Run: headless pygame with SDL's dummy video driver; simulated clock (each Clock.tick advances the game by its frame time, no real sleeping); random seed 0; keys injected as events and as key.get_pressed() state; mouse plan: one left click at the window centre at the start of phase 2, then a move to the lower-right quarter at the start of phase 3.
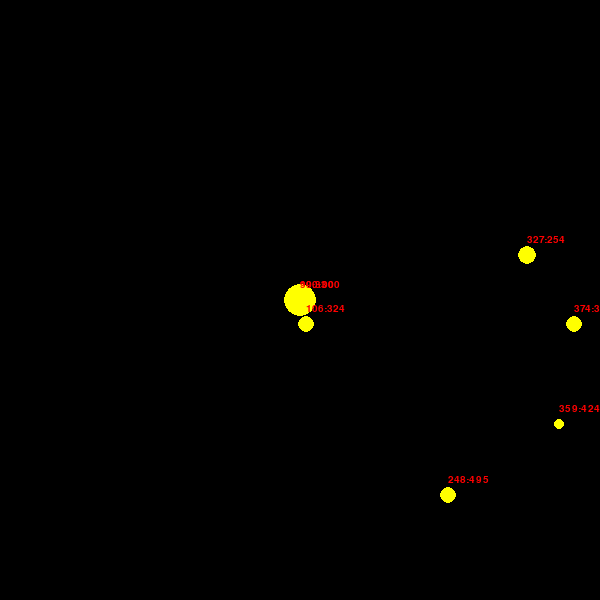
Frame 1 of 4 · flips 1–60 · no input
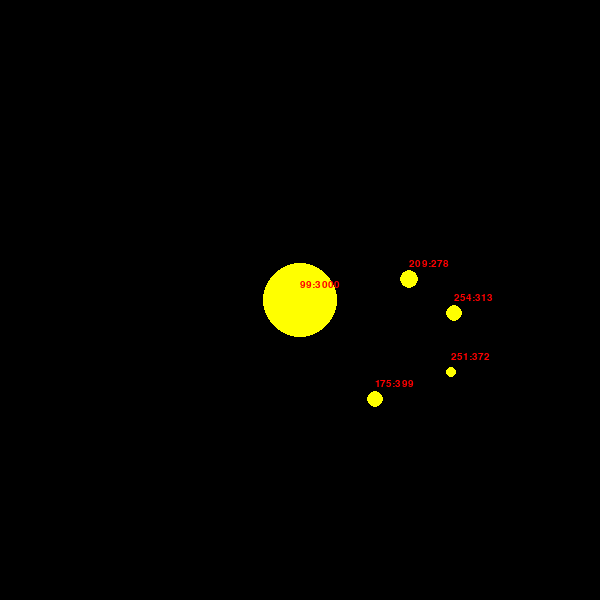
Frame 2 of 4 · flips 61–180 · clicked the window centre · tapped SPACE, RETURN · held RIGHT (→), D
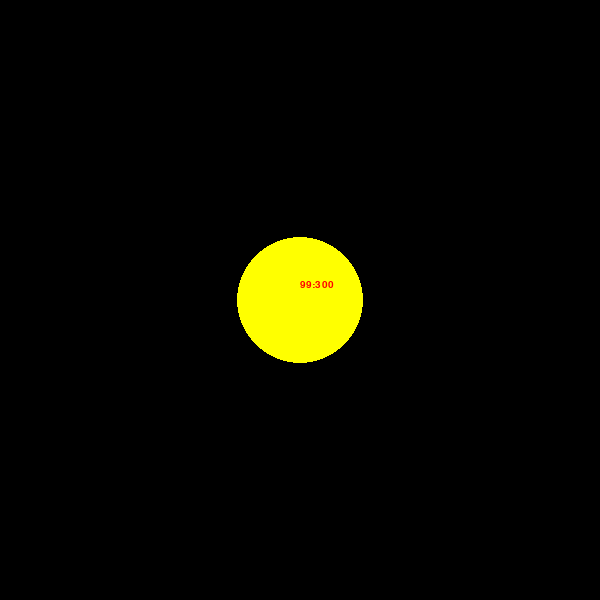
Frame 3 of 4 · flips 181–300 · moved the mouse to the lower-right quarter · held DOWN (↓), S
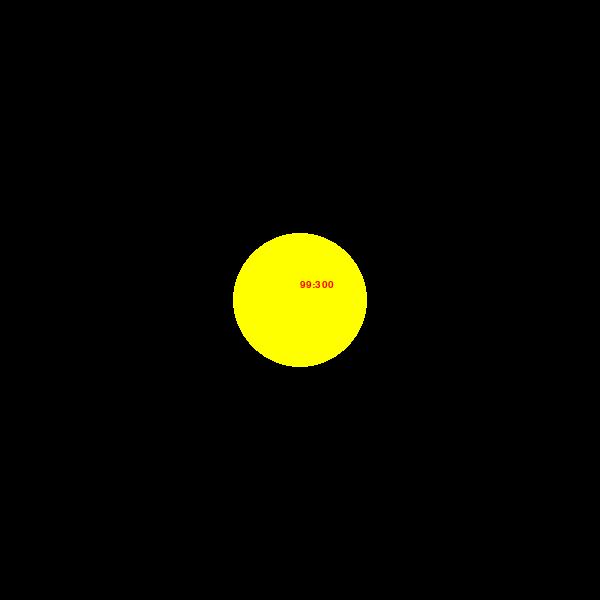
Frame 4 of 4 · flips 301–420 · held LEFT (←), A, UP (↑), W

The pygame program that drew these frames:

# this code implements a simple 2d camera system
# an alpha version of Animation buffer event pump is also implemented
# use mouse buttons for locking and directing the movement of locked objects, mouse wheel to zoom
# 'wasd' is currently hardcoded for camera movement (will be changed later)
# change camera mode with 'm' - after that, mouse controls and camera behave differently
# move static classes to their own modules (and remove the classes there)
# (animations) consider writing class specific attribute setters and attribute guards (eg. forbid an attribute to become negative)

import pygame
import random
import math

# static
class Game:

    colors = {'black': (0, 0, 0), 'red': (255, 0, 0), 'yellow': (255, 255, 0), 'white': (255, 255, 255), 'violet': (148, 0, 211)}
    FPS = 30
    FPS_clock = None
    (width, height) = (600, 600)
    screen = None
    font = None

    data = []  # all game objects reside in this structure
    running = False

    def init():  # mutates the state of Game class object variables

        pygame.init()  # important
        Game.FPS_clock = pygame.time.Clock()
        Game.screen = pygame.display.set_mode((Game.width, Game.height))
        Game.font = pygame.font.Font(None, 15)
        Camera.init_modes()  # init camera modes after all classes and functions are initialized

    def handle_events():  # method handles user input via combination of polling (key.get_pressed()) and event loop (event.get)
        for event in pygame.event.get():
            if event.type == pygame.MOUSEMOTION:
                Controls.follow_mouse()

            if event.type == pygame.MOUSEBUTTONDOWN:
                if event.button == 1:  # left click
                    Controls.move_to_mouseclick()
                if event.button == 3:  # right click
                    Camera.mode_routine()  # changes based on the current mode
                if event.button == 4:  # scroll up
                    Camera.set_zoom(1)
                if event.button == 5:  # scroll down
                    Camera.set_zoom(-1)
            if event.type == pygame.KEYDOWN:
                if event.key == pygame.K_q:
                    Controls.quit()  # quit game, end program
                if event.key == pygame.K_w:
                    Controls.up()
                if event.key == pygame.K_a:
                    Controls.left()
                if event.key == pygame.K_s:
                    Controls.down()
                if event.key == pygame.K_d:
                    Controls.right()
                if event.key == pygame.K_c:
                    Controls.grow()
                if event.key == pygame.K_m:
                    Camera.change_mode()

        if pygame.key.get_pressed()[pygame.K_i]:
            Camera.move("up")
        if pygame.key.get_pressed()[pygame.K_k]:
            Camera.move("down")
        if pygame.key.get_pressed()[pygame.K_j]:
            Camera.move("left")
        if pygame.key.get_pressed()[pygame.K_l]:
            Camera.move("right")

    def start():
        Game.running = True

    def stop():
        Game.running = False

    def loop():

        Game.start()
        Game.spawn_stuff(10)

        while Game.running:

            Game.handle_events()
            Game.logic()

            pygame.Surface.fill(Game.screen, Game.colors['black'])
            Camera.draw()

            pygame.display.update()

            Game.FPS_clock.tick(Game.FPS)

    def remove_object(thing):  # routine to remove all object references
        Game.data.remove(thing)
        Camera.update_default()  # reverting to default, need to update
        Camera.target = Camera.default
        Controls.current = Controls.default

    def test_collision(one, two):  # return True or False if supplied targets collide

        dx = (one.x-two.x)
        dy = (one.y-two.y)
        combined_radius = one.radius + two.radius
        distance = math.sqrt(dx*dx + dy*dy)  # pythagorean theorem

        if distance < combined_radius:  # circles overlap and collide
            return True
        elif distance > combined_radius:  # circles do not overlap or collide
            return False

    def collision():  # revise this function later

        for first in Game.data:
            for second in Game.data:
                if first != second:  # dont collide with yourself
                    if Game.test_collision(first, second):  # if there is a collision
                         if first._id != 765 and second._id != 765:
                            # emit event (future revision)
                            if first.radius > second.radius:
                                first.devour(second)
                                Game.remove_object(second)
                                break
                            else:
                                second.devour(first)
                                Game.remove_object(first)
                                break

    def process_animations_per_frame():
        for animation in Animation._buffer:
            # zero guard
            # check if the following class attribute state update would result in negative number
            # consider creating a specific set attribute for each classes along with their specific guards
            # in order to not pollute this function code
            if animation[4] == True and getattr(animation[0], animation[1]) + animation[2] < 0:
                    setattr(animation[0], animation[1], 0.001) # 0.001 an adhoc default minimal value
            else:  # process animation in a standard way
                setattr(animation[0], animation[1], getattr(animation[0], animation[1])+animation[2])

            animation[3] -= 1  # count down a frame because it has been processed
            if animation[3] <= 0:
                Animation._buffer.remove(animation)

    def move():  # rework this later
        for thing in Game.data:
            if thing.dx != 0 or thing.dy != 0:
                thing.check_if_at_final_xy()
                thing.move()

    def grow():
        for thing in Game.data:
            thing.radius += 1

    def shrink():
        for thing in Game.data:
            thing.radius -= 1

    def spawn_object(x, y):
        Circle(999, x, y, Game.colors['red'], 2, 0)

    def spawn_stuff(amount):
        for x in range(1, amount):
            rnd = random.randint
            Circle(x, rnd(20, 580), rnd(20, 580), Game.colors['yellow'], rnd(5, 10), 1)

    def enemy_AI(target):
        for thing in Game.data:
            if thing._id != target._id:
                if thing.radius > target.radius:  # pursue
                    thing.set_new_dx_dy(target.x, target.y)
                elif thing.radius < target.radius:  # flee
                    # make the enemy run to the opposite direction from you (shortest path - line)
                    abs_x = target.x - thing.x
                    abs_y = target.y - thing.y
                    opposite_x = thing.x - abs_x
                    opposite_y = thing.y - abs_y
                    thing.set_new_dx_dy(opposite_x, opposite_y)

    def logic():
        Game.enemy_AI(Controls.current)
        Game.move()
        Game.process_animations_per_frame()
        Game.collision()


class Circle:

    def __init__(self, _id, x, y, color, radius, speed):
        self._id = _id
        self.x = x
        self.y = y
        self.dx = 0
        self.dy = 0
        self.color = color
        self.radius = radius
        self.speed = speed
        self.final_x = 0
        self.final_y = 0
        Game.data.append(self)  # consider making a Game function creating Circle objects instead of this

    def move(self):
        self.x += self.dx * self.speed
        self.y += self.dy * self.speed

    def accelerate(self, dx,dy):
        self.dx = dx
        self.dy = dy

    def set_speed(self, value):
        self.speed = value

    # these 4 methods are for turning/aiming/shooting/rotation - consider making them even simpler
    def calc_rads_angle(self, source_x, source_y, target_x, target_y):  # calculate the turn angle to target in radians (you just rotate, no movement)
        adjacent = source_x - target_x
        opposite = source_y - target_y
        arctan = math.atan2(opposite, adjacent)
        return arctan

    # code based on unit circle visualisation
    def calc_next_position(self, radians):  # use the rotation radians
        new_dx = -math.cos(radians)  # cos_of_x == x axis dx (times speed later on)
        new_dy = -math.sin(radians)  # sin_of_y == y axis dy (times speed later on)
        return [new_dx, new_dy]

    def get_new_dx_dy(self, target_x, target_y):
        return self.calc_next_position(self.calc_rads_angle(self.x, self.y, target_x, target_y))

    def set_new_dx_dy(self, target_x, target_y):
        [dx, dy] = self.get_new_dx_dy(target_x, target_y)
        self.dx = dx
        self.dy = dy

    def move_to_location(self, destination_x, destination_y):
        self.final_x = destination_x
        self.final_y = destination_y
        self.set_new_dx_dy(self.final_x, self.final_y)

    def stop(self):
        self.dx = 0
        self.dy = 0

    def check_if_at_final_xy(self):  # move to mouseclick location
        if self.x < self.final_x + 1 and self.x > self.final_x - 1:
            if self.y < self.final_y + 1 and self.y > self.final_y - 1:
                self.stop()

    # ACTIONS
    def devour(self, target):
        self.grow(target.radius)

    def grow(self, value):  # requires, animation
        Animation.create_animation(self, "radius", value, seconds=1)


class Animation:

    _buffer = []  # [animation_object, time]

    def create_animation(thing, attribute_to_change, value, seconds, below_zero_guard=False):  # side-effect sets/modifies _buffer (appends new animation)
        # if the below zero guard is set to True, the attribute will not ever go below zero
        total_frames = Game.FPS * seconds
        change_value_per_frame = value / total_frames
        new_animation = [thing, attribute_to_change, change_value_per_frame, total_frames, below_zero_guard]
        Animation._buffer.append(new_animation)

# static
class Camera:

    zoom = 1
    width = 600
    height = 600
    center = [width//2, height//2]  # center is hardcoded, consider rewriting for different camera modes
    mode = 0
    modes = None
    default = Circle(765, 100,300, Game.colors['white'], 2, 0) # the camera dummy object does not move since its speed is ZERO !!!!!
    target = default  # This reference gets handled by the Game.remove_object function

    def init_modes():
        Camera.modes = {0: [Camera.unlock, Camera.lock, Controls.switch_controls],
                        1: [Controls.switch_controls]}

    def change_mode():  # calls all functions based on the mode number
        Camera.mode = (Camera.mode + 1) % len(Camera.modes)  # cycler

    def mode_routine():  # calls all functions based on the mode number
        Camera.update_default()
        clicked_object = Camera.get_object_at_mouse_coords()
        for func in Camera.modes[Camera.mode]:  # all functions take one paramater - circle object (interface)
            func(clicked_object)

    def get_object_at_mouse_coords():
        realx, realy = Camera.mouse_coords()
        for thing in Game.data:
            if thing.x < realx + thing.radius and thing.x > realx - thing.radius:
                if thing.y < realy + thing.radius and thing.y > realy - thing.radius:
                    return thing
        else:
            return Camera.default

    def lock(target):
        Camera.target = target
        Camera.target.color = Game.colors['violet']

    def unlock(*args):  # parameter not needed, dummy
        Camera.target.color = Game.colors['yellow']
        Camera.target = Camera.default

    def update_default():  # update default camera object with the current locked object coordinates
        Camera.default.x = Camera.target.x
        Camera.default.y = Camera.target.y

    def move(direction):
        if direction == "left":
            Camera.target.x -= 20
        if direction == "right":
            Camera.target.x += 20
        if direction == "up":
            Camera.target.y -= 20
        if direction == "down":
            Camera.target.y += 20

    def set_zoom(magnitude):
        Animation.create_animation(Camera, "zoom", magnitude, seconds=3, below_zero_guard=True)

    def draw():

        for thing in Game.data:

            thing_dist_x = int( (Camera.target.x - thing.x) * Camera.zoom )  # calculate the distance between points and apply zoom if needed
            thing_dist_y = int( (Camera.target.y - thing.y) * Camera.zoom )  # calculate the real distance between points and apply zoom aswell

            thing_rel_x = int(Camera.center[0] - thing_dist_x)  # calculate how far from the relative center should the object be drawn
            thing_rel_y = int(Camera.center[1] - thing_dist_y)  # calculate how far from the relative center should the object be drawn
            thing_radius = int(thing.radius)

            thing_radius_zoomed = int(thing_radius * Camera.zoom)

            pygame.draw.circle(Game.screen, thing.color, (thing_rel_x, thing_rel_y), thing_radius_zoomed)
            Camera.draw_coords(thing, thing_rel_x, thing_rel_y, 20, Game.colors['red'])

    def draw_coords(thing, visual_x, visual_y, z, color):  # GUI visulation
        coords=Game.font.render(str(int(thing.x))+":"+str(int(thing.y)), 1, color)
        Game.screen.blit(coords, (visual_x, visual_y-z))

    def mouse_coords():  # mouse position is the opposite since you don't know the real mouse coordinates
        # you only get the relative mouse coordinates based on the pixels present in the window

        mousex, mousey = pygame.mouse.get_pos()

        mousex_from_centerx = int( (Camera.center[0] - mousex) // Camera.zoom )
        mousey_from_centery = int( (Camera.center[1] - mousey) // Camera.zoom )

        real_mousex = Camera.target.x - mousex_from_centerx
        real_mousey = Camera.target.y - mousey_from_centery

        return [real_mousex, real_mousey]


class Mouse:

    def __init__(self, x, y):
        self.x = x
        self.y = y
        self.radius = 1

# static
class Controls:

    default = Camera.default
    current = default  # This reference gets handled by the Game.remove_object function

    def acquire_current(thing):
        Controls.current = thing

    def switch_controls(target):
        Controls.acquire_current(target)

    def follow_mouse():  # Mouse Class - ONLY NEED IS HERE - consider refactoring
        mouse_object = Mouse(*Camera.mouse_coords())  # unpack a tuple argument of (x, y) and supply to the constructor
        # since you dont have to work with real coordinates, you can calculate the angle directly from the camera view
        if not Game.test_collision(Controls.current, mouse_object): # test if controlled object is in collision
            Controls.current.set_new_dx_dy(mouse_object.x, mouse_object.y)  # no collision (mouse is not above the object), follow mouse
        else:
            Controls.current.stop()  # collision - stop (mouse is above the object)

    def move_to_mouseclick():
        # as opposed to here because you need real coordinates to spawn an object AND to move the player there
        mousex, mousey = Camera.mouse_coords()
        Controls.current.move_to_location(mousex, mousey)
        Game.spawn_object(mousex, mousey)

    def quit():
        Game.stop()

    def left():
        Controls.current.accelerate(-1, 0)

    def right():
        Controls.current.accelerate(1, 0)

    def up():
        Controls.current.accelerate(0, -1)

    def down():
        Controls.current.accelerate(0, 1)

    def grow():
        Controls.current.grow(10)


if __name__ == '__main__':
    Game.init()
    Game.loop()
